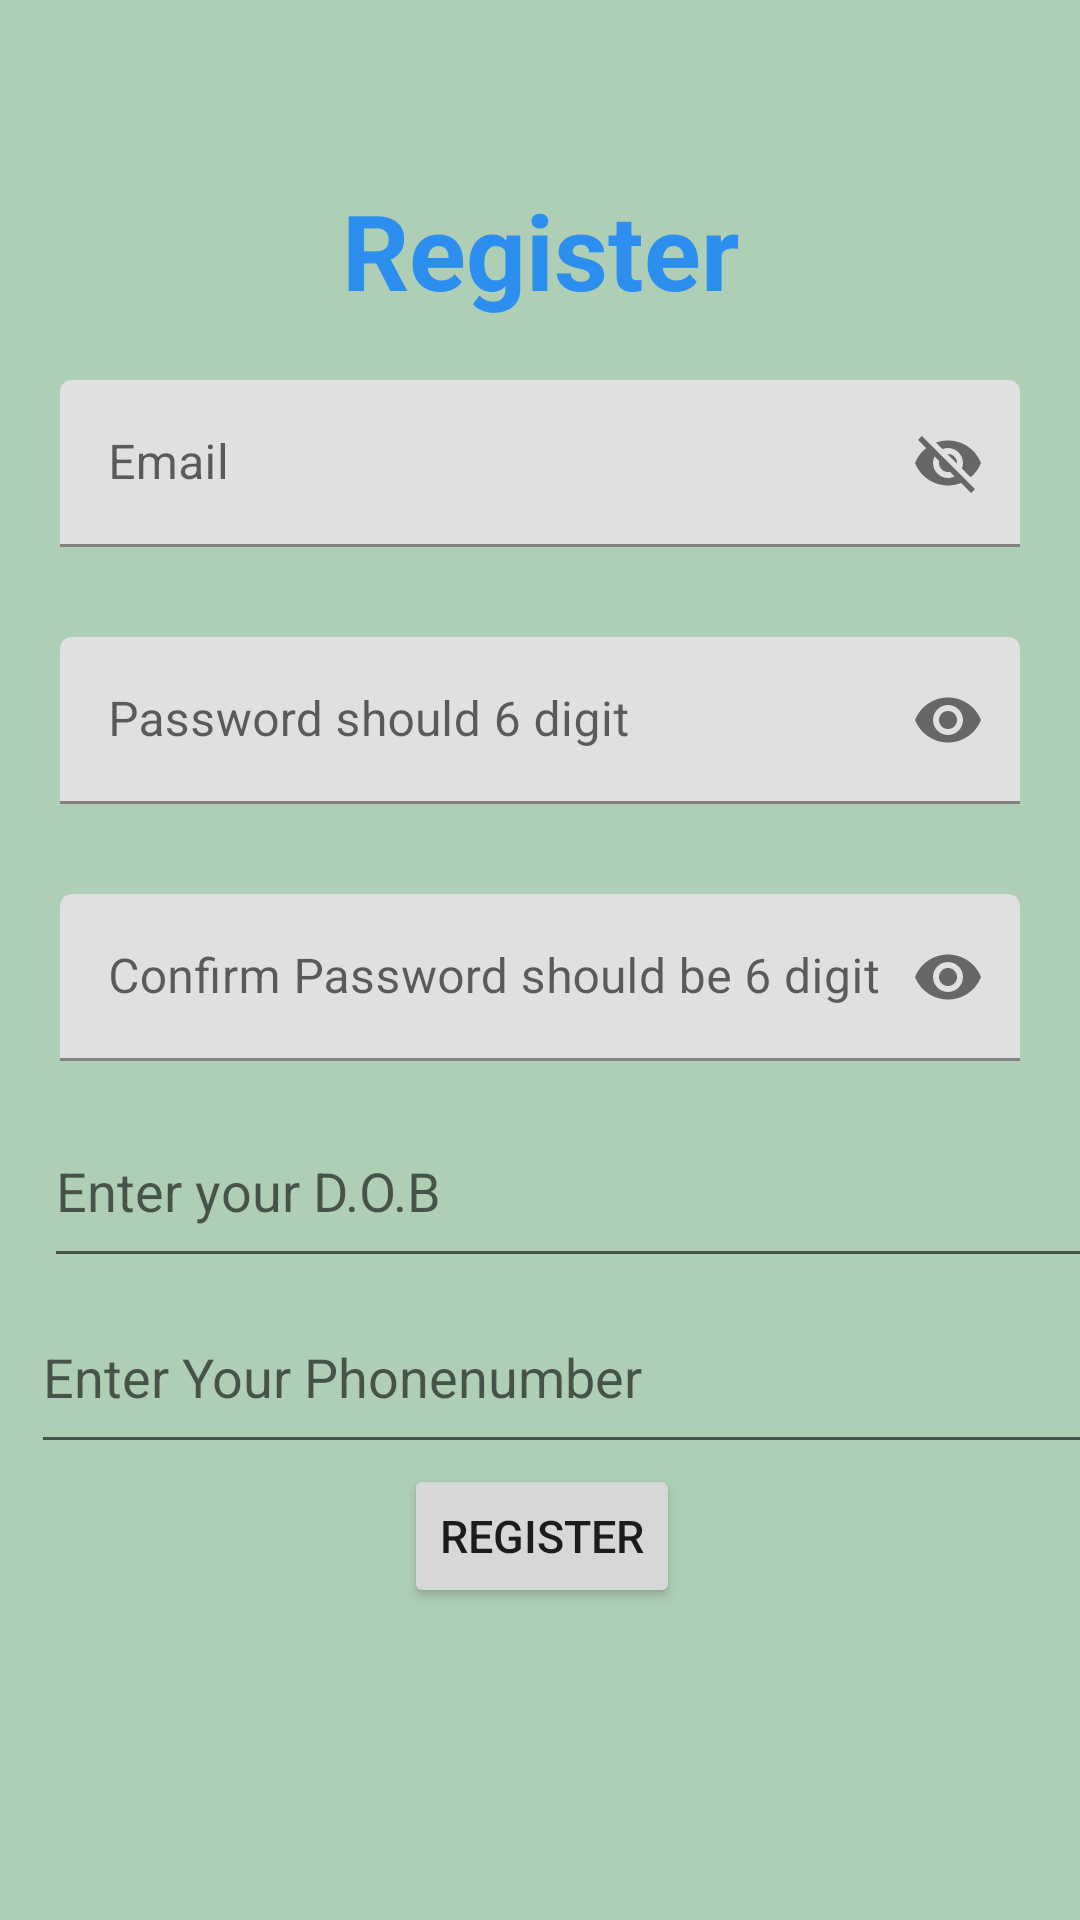

Produce the Android XML layout that renders to this screen, including the resource entries it uses.
<!-- AndroidManifest.xml: application theme Theme.LoginSetup -->
<!-- res/layout/activity_register.xml -->
<?xml version="1.0" encoding="utf-8"?>
<androidx.constraintlayout.widget.ConstraintLayout xmlns:android="http://schemas.android.com/apk/res/android"
    xmlns:app="http://schemas.android.com/apk/res-auto"
    xmlns:tools="http://schemas.android.com/tools"
    android:layout_width="match_parent"
    android:background="#AECFB5"
    android:layout_height="match_parent"
    tools:context=".RegisterActivity">

    <TextView
        android:id="@+id/registertxt"
        android:layout_width="wrap_content"
        android:layout_height="wrap_content"
        android:layout_marginTop="60dp"
        android:text="@string/register"
        android:textColor="#2C8EEE"
        android:textSize="35sp"
        android:textStyle="normal|bold"
        app:layout_constraintEnd_toEndOf="parent"
        app:layout_constraintStart_toStartOf="parent"
        app:layout_constraintTop_toTopOf="parent" />

    <com.google.android.material.textfield.TextInputLayout
        android:id="@+id/textInputLayoutEmail"
        android:layout_width="match_parent"
        android:layout_height="wrap_content"
        android:layout_margin="10dp"
        app:layout_constraintEnd_toEndOf="parent"
        app:layout_constraintHorizontal_bias="0.5"
        app:layout_constraintStart_toStartOf="parent"
        app:layout_constraintTop_toBottomOf="@+id/registertxt"
        app:passwordToggleEnabled="true"
        app:startIconDrawable="@drawable/ic_baseline_email_24">

        <com.google.android.material.textfield.TextInputEditText
            android:id="@+id/etEmail"
            android:layout_width="match_parent"
            android:layout_height="wrap_content"
            android:layout_margin="10dp"
            android:hint="Email"
            android:inputType="textEmailAddress" />
    </com.google.android.material.textfield.TextInputLayout>

    <com.google.android.material.textfield.TextInputLayout
        android:id="@+id/textInputLayoutPassword"
        android:layout_width="0dp"
        android:layout_height="wrap_content"
        android:layout_margin="10dp"

        app:layout_constraintEnd_toEndOf="parent"
        app:layout_constraintStart_toStartOf="parent"
        app:layout_constraintTop_toBottomOf="@+id/textInputLayoutEmail"
        app:passwordToggleEnabled="true"
        app:startIconDrawable="@drawable/ic_baseline_lock_24">

        <com.google.android.material.textfield.TextInputEditText
            android:id="@+id/etPassword"
            android:layout_width="match_parent"
            android:layout_height="wrap_content"
            android:layout_margin="10dp"

            android:hint="Password should 6 digit"
            android:inputType="textPassword" />
    </com.google.android.material.textfield.TextInputLayout>

    <com.google.android.material.textfield.TextInputLayout
        android:id="@+id/textInputLayoutNwPassword"
        android:layout_width="match_parent"
        android:layout_height="wrap_content"
        android:layout_margin="10dp"
        app:layout_constraintEnd_toEndOf="parent"
        app:layout_constraintStart_toStartOf="parent"
        app:layout_constraintTop_toBottomOf="@+id/textInputLayoutPassword"
        app:passwordToggleEnabled="true"
        app:startIconDrawable="@drawable/ic_baseline_lock_24">

        <com.google.android.material.textfield.TextInputEditText
            android:id="@+id/etPassword2"
            android:layout_width="match_parent"
            android:layout_height="wrap_content"
            android:layout_margin="10dp"
            android:hint="Confirm Password should be 6 digit"
            android:inputType="textPassword" />
    </com.google.android.material.textfield.TextInputLayout>

    <Button
        android:id="@+id/Registerbtn"
        android:layout_width="wrap_content"
        android:layout_height="wrap_content"
        android:layout_marginBottom="104dp"
        android:text="Register"
        android:textSize="15dp"
        android:textStyle="normal"
        app:layout_constraintBottom_toBottomOf="parent"
        app:layout_constraintEnd_toEndOf="parent"
        app:layout_constraintHorizontal_bias="0.503"
        app:layout_constraintStart_toStartOf="parent" />

    <EditText
        android:id="@+id/editTextPhone2"
        android:layout_width="355dp"
        android:layout_height="61dp"
        android:ems="10"
        android:inputType="phone"
        android:layout_marginStart="10dp"
        android:layout_marginEnd="10dp"
        android:hint="Enter Your Phonenumber"
        app:layout_constraintBottom_toTopOf="@+id/Registerbtn"
        app:layout_constraintEnd_toEndOf="@+id/textInputLayoutNwPassword"
        app:layout_constraintHorizontal_bias="0.285"
        app:layout_constraintStart_toStartOf="@+id/textInputLayoutNwPassword" />

    <EditText
        android:id="@+id/editTextDate2"
        android:layout_width="355dp"
        android:layout_height="61dp"
        android:ems="10"
        android:inputType="date"
        android:hint="Enter your D.O.B"
        android:layout_marginStart="10dp"
        android:layout_marginEnd="10dp"
        app:layout_constraintBottom_toTopOf="@+id/editTextPhone2"
        app:layout_constraintEnd_toEndOf="parent"
        app:layout_constraintHorizontal_bias="0.217"
        app:layout_constraintStart_toStartOf="@+id/textInputLayoutNwPassword"
        app:layout_constraintTop_toBottomOf="@+id/textInputLayoutNwPassword"
        app:layout_constraintVertical_bias="0.51" />


</androidx.constraintlayout.widget.ConstraintLayout>
<!-- resources referenced by this layout -->
<resources>
  <string name="register">Register</string>
  <style name="Theme.LoginSetup" parent="Theme.MaterialComponents.DayNight.DarkActionBar">
          
          <item name="colorPrimary">@color/purple_500</item>
          <item name="colorPrimaryVariant">@color/purple_700</item>
          <item name="colorOnPrimary">@color/white</item>
          
          <item name="colorSecondary">@color/teal_200</item>
          <item name="colorSecondaryVariant">@color/teal_700</item>
          <item name="colorOnSecondary">@color/black</item>
          
          <item name="android:statusBarColor">?attr/colorPrimaryVariant</item>
          
      </style>
  <!-- not gathered from this repository: default colours our renderer supplied (Android Studio template values) -->
  <color name="purple_500">#FF6200EE</color>
  <color name="purple_700">#FF3700B3</color>
  <color name="teal_200">#FF03DAC5</color>
  <color name="teal_700">#FF018786</color>
  <color name="black">#FF000000</color>
  <color name="white">#FFFFFFFF</color>
</resources>
